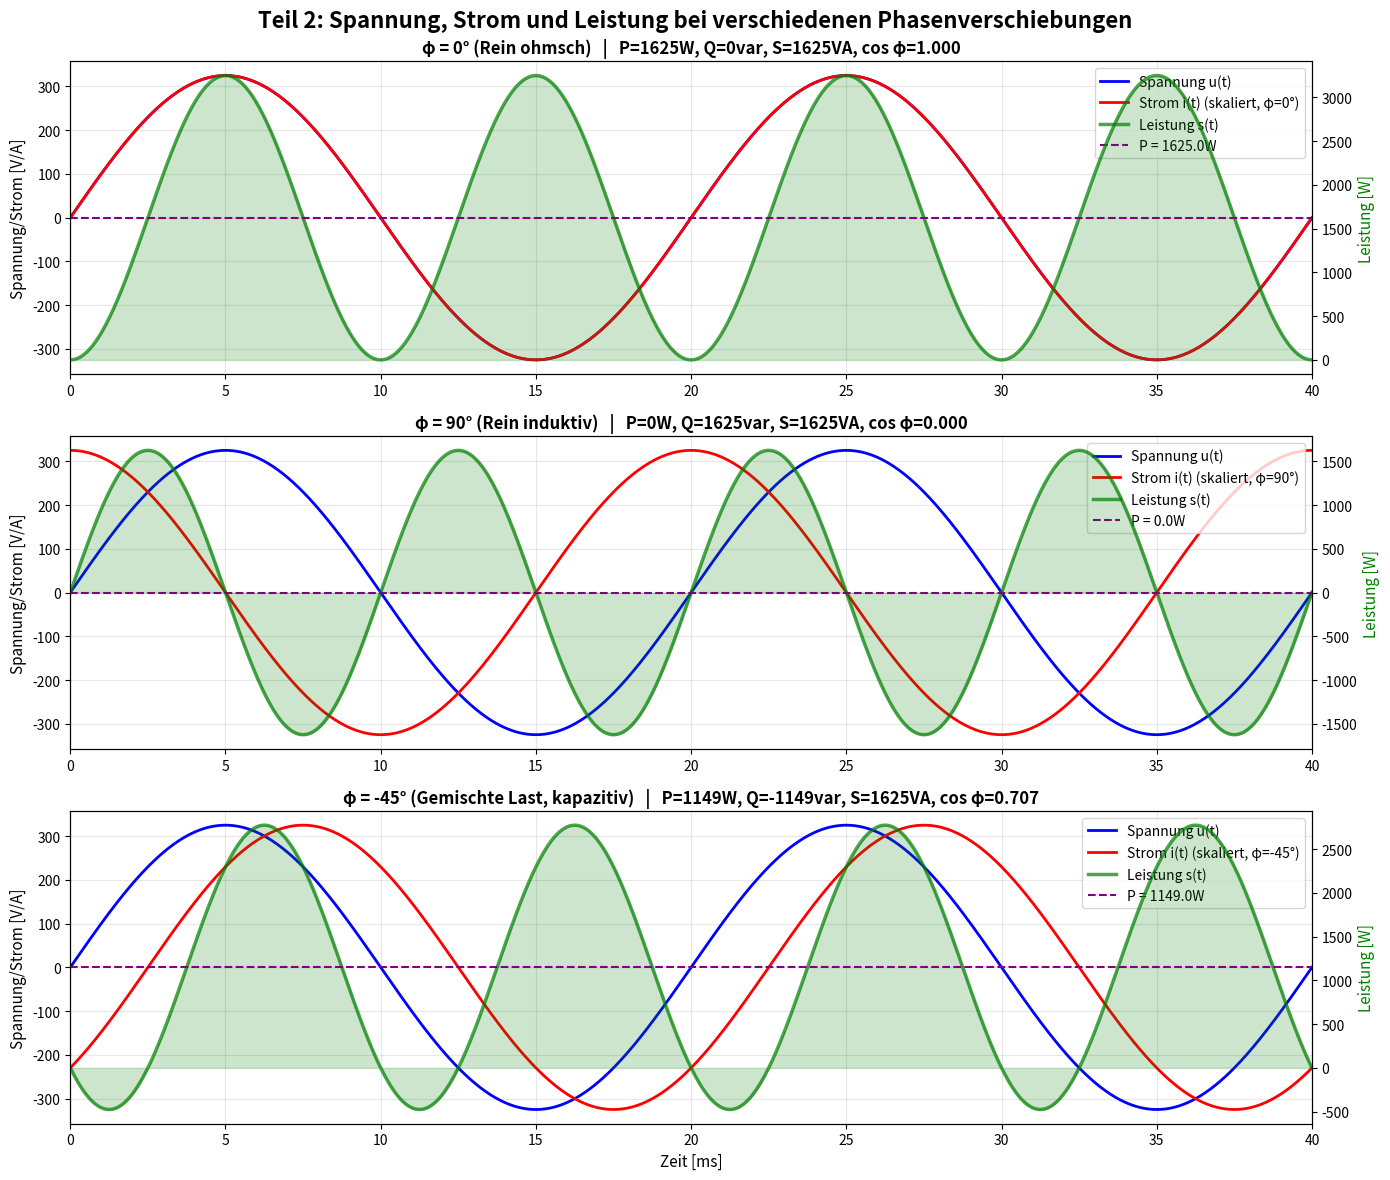
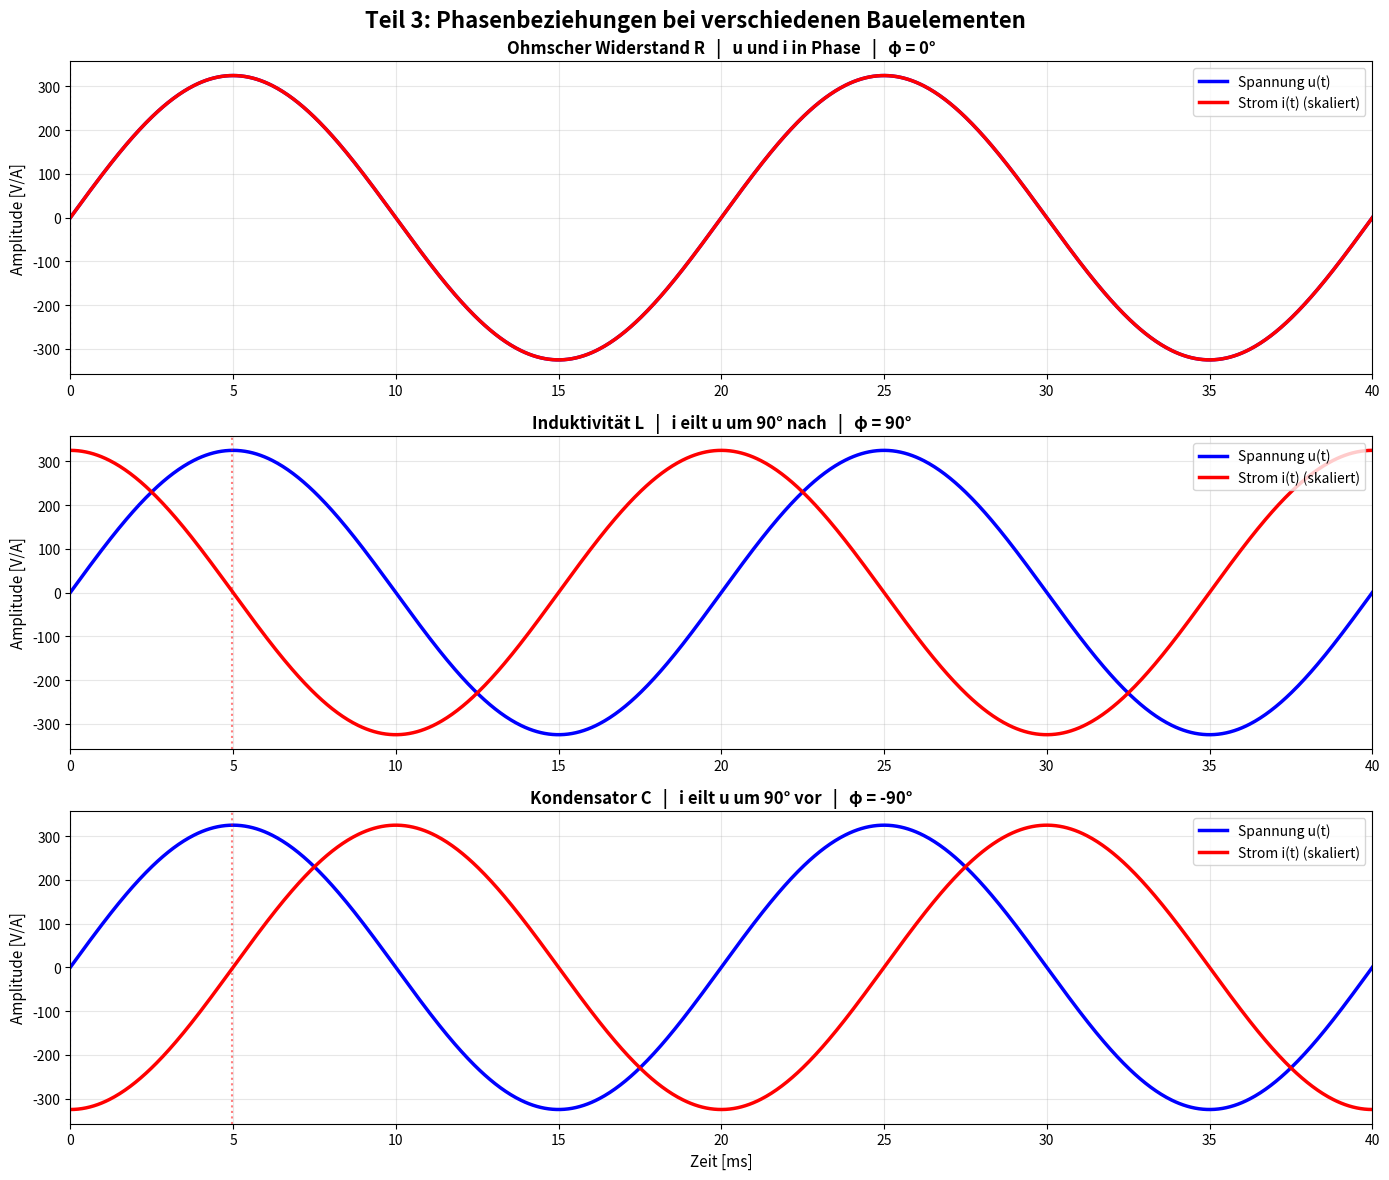

Python code for these plots, in order:
import numpy as np
import matplotlib.pyplot as plt
from matplotlib.gridspec import GridSpec

# Konstanten
f = 50  
T = 1/f 
omega = 2 * np.pi * f 
U_hat = 325  
I_hat = 10

t = np.linspace(0, 2*T, 1000)

# ===== Leistungsverläufe für verschiedene Phasenwinkel =====
fig2, axes = plt.subplots(3, 1, figsize=(14, 12))
fig2.suptitle('Teil 2: Spannung, Strom und Leistung bei verschiedenen Phasenverschiebungen', 
              fontsize=16, fontweight='bold')

phasen = [
    {'phi': 0, 'name': 'φ = 0° (Rein ohmsch)', 'color': 'blue'},
    {'phi': 90, 'name': 'φ = 90° (Rein induktiv)', 'color': 'red'},
    {'phi': -45, 'name': 'φ = -45° (Gemischte Last, kapazitiv)', 'color': 'green'}
]

for idx, phase_info in enumerate(phasen):
    ax = axes[idx]
    phi = np.radians(phase_info['phi'])
    
    # Spannung, Strom und Leistung
    u = U_hat * np.sin(omega * t)
    i = I_hat * np.sin(omega * t + phi)
    s = u * i
    
    # Effektivwerte und Leistungen
    U_eff = U_hat / np.sqrt(2)
    I_eff = I_hat / np.sqrt(2)
    P = U_eff * I_eff * np.cos(phi)
    Q = U_eff * I_eff * np.sin(phi)
    S = U_eff * I_eff
    
    # Plotten
    ax2 = ax.twinx()
    
    line1 = ax.plot(t * 1000, u, 'b-', linewidth=2, label='Spannung u(t)')
    line2 = ax.plot(t * 1000, i * (U_hat/I_hat), 'r-', linewidth=2, 
                    label=f'Strom i(t) (skaliert, φ={phase_info["phi"]}°)')
    line3 = ax2.plot(t * 1000, s, 'g-', linewidth=2.5, alpha=0.7, label='Leistung s(t)')
    ax2.axhline(y=P, color='purple', linestyle='--', linewidth=1.5, label=f'P = {P:.1f}W')
    ax2.fill_between(t * 1000, 0, s, alpha=0.2, color='green')
    
    ax.grid(True, alpha=0.3)
    ax.set_ylabel('Spannung/Strom [V/A]', fontsize=11)
    ax2.set_ylabel('Leistung [W]', fontsize=11, color='green')
    ax.set_title(f'{phase_info["name"]}   |   P={P:.0f}W, Q={Q:.0f}var, S={S:.0f}VA, cos φ={np.cos(phi):.3f}', 
                 fontsize=12, fontweight='bold')
    ax.set_xlim(0, 2*T*1000)
    
    # Legende
    lines = line1 + line2 + line3
    labels = [l.get_label() for l in lines]
    lines.append(ax2.lines[1])
    labels.append(ax2.lines[1].get_label())
    ax.legend(lines, labels, loc='upper right')
    
    if idx == 2:
        ax.set_xlabel('Zeit [ms]', fontsize=11)

plt.tight_layout()
plt.show()

# ===== TEIL 3: Phasenbeziehungen bei R, L, C =====
fig3, axes = plt.subplots(3, 1, figsize=(14, 12))
fig3.suptitle('Teil 3: Phasenbeziehungen bei verschiedenen Bauelementen', 
              fontsize=16, fontweight='bold')

komponenten = [
    {'name': 'Ohmscher Widerstand R', 'phi': 0, 'beschreibung': 'u und i in Phase'},
    {'name': 'Induktivität L', 'phi': 90, 'beschreibung': 'i eilt u um 90° nach'},
    {'name': 'Kondensator C', 'phi': -90, 'beschreibung': 'i eilt u um 90° vor'}
]

for idx, komp in enumerate(komponenten):
    ax = axes[idx]
    phi = np.radians(komp['phi'])
    
    u = U_hat * np.sin(omega * t)
    i = I_hat * np.sin(omega * t + phi)
    
    ax.plot(t * 1000, u, 'b-', linewidth=2.5, label='Spannung u(t)')
    ax.plot(t * 1000, i * (U_hat/I_hat), 'r-', linewidth=2.5, label='Strom i(t) (skaliert)')
    
    # Nulldurchgänge markieren
    zero_crossings_u = np.where(np.diff(np.sign(u)))[0]
    zero_crossings_i = np.where(np.diff(np.sign(i)))[0]
    if len(zero_crossings_u) > 0:
        ax.axvline(x=t[zero_crossings_u[0]] * 1000, color='b', linestyle=':', alpha=0.5)
    if len(zero_crossings_i) > 0:
        ax.axvline(x=t[zero_crossings_i[0]] * 1000, color='r', linestyle=':', alpha=0.5)
    
    ax.grid(True, alpha=0.3)
    ax.set_ylabel('Amplitude [V/A]', fontsize=11)
    ax.set_title(f'{komp["name"]}   |   {komp["beschreibung"]}   |   φ = {komp["phi"]}°', 
                 fontsize=12, fontweight='bold')
    ax.legend(loc='upper right', fontsize=10)
    ax.set_xlim(0, 2*T*1000)
    
    if idx == 2:
        ax.set_xlabel('Zeit [ms]', fontsize=11)

plt.tight_layout()
plt.show()
